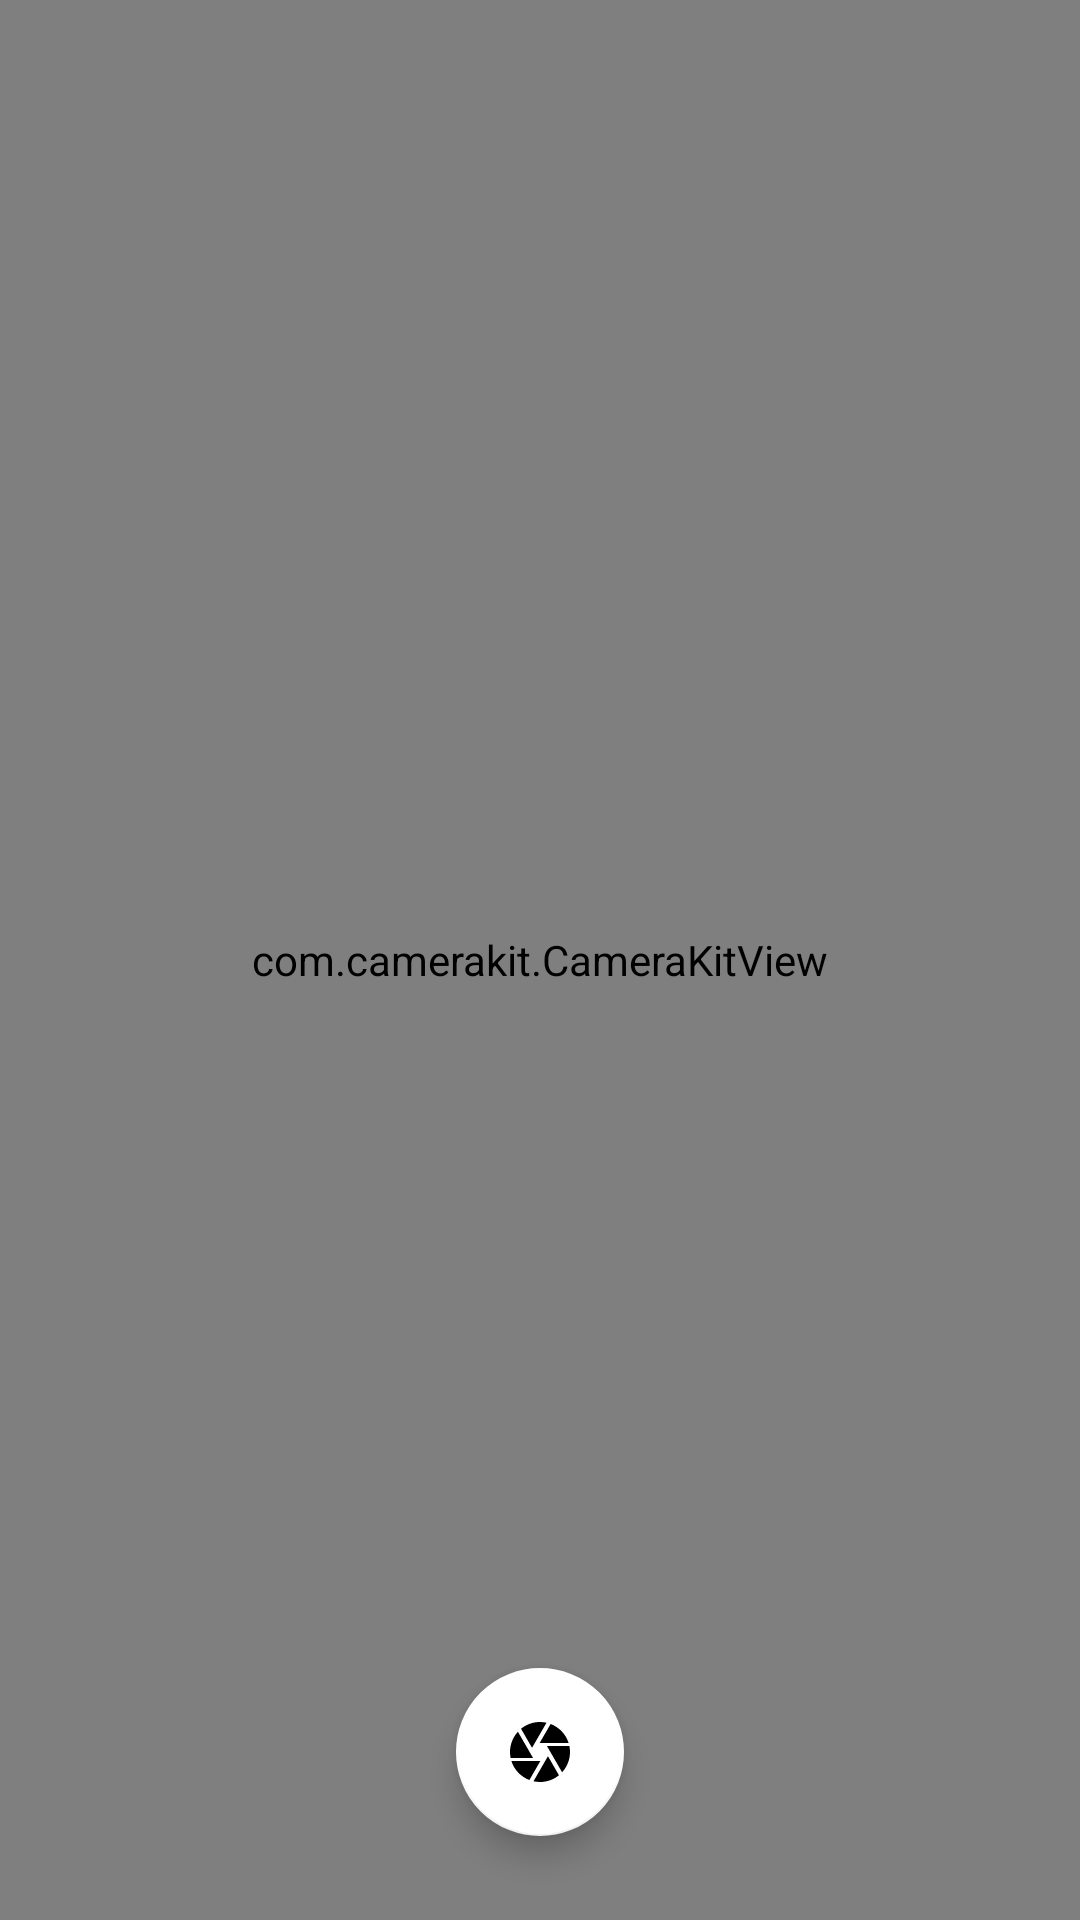

Android layout source for this screen:
<!-- AndroidManifest.xml: application theme AppTheme -->
<!-- res/layout/activity_cam.xml -->
<?xml version="1.0" encoding="utf-8"?>
<com.google.android.material.circularreveal.CircularRevealRelativeLayout xmlns:android="http://schemas.android.com/apk/res/android"
    xmlns:app="http://schemas.android.com/apk/res-auto"
    xmlns:tools="http://schemas.android.com/tools"
    android:layout_width="match_parent"
    android:layout_height="match_parent"
    tools:context=".CamActivity">

    <com.camerakit.CameraKitView
        android:id="@+id/camera"
        android:layout_width="match_parent"
        android:layout_height="match_parent"
        android:adjustViewBounds="true"
        android:keepScreenOn="true"
        app:camera_flash="auto"
        app:camera_facing="front"
        app:camera_focus="continuous"
        app:camera_permissions="camera" />

    <com.google.android.material.floatingactionbutton.FloatingActionButton
        android:id="@+id/camera_btn"
        android:layout_width="wrap_content"
        android:layout_height="wrap_content"
        style="@style/Widget.MaterialComponents.FloatingActionButton"
        app:srcCompat="@drawable/ic_click"
        app:elevation="6dp"
        app:backgroundTint="@android:color/white"
        app:rippleColor="@color/colorPrimary"
        android:layout_centerHorizontal="true"
        android:layout_alignParentBottom="true"
        android:layout_marginBottom="28dp"
        android:scaleType="center"/>


</com.google.android.material.circularreveal.CircularRevealRelativeLayout>
<!-- resources referenced by this layout -->
<resources>
  <color name="colorPrimary">#485167</color>
  <!-- drawable ic_click (drawable-anydpi) -->
  <vector xmlns:android="http://schemas.android.com/apk/res/android"
      android:width="24dp"
      android:height="24dp"
      android:viewportWidth="24"
      android:viewportHeight="24"
      android:tint="#009987">
      <path
          android:fillColor="#FF000000"
          android:pathData="M9.4,10.5l4.77,-8.26C13.47,2.09 12.75,2 12,2c-2.4,0 -4.6,0.85 -6.32,2.25l3.66,6.35 0.06,-0.1zM21.54,9c-0.92,-2.92 -3.15,-5.26 -6,-6.34L11.88,9h9.66zM21.8,10h-7.49l0.29,0.5 4.76,8.25C21,16.97 22,14.61 22,12c0,-0.69 -0.07,-1.35 -0.2,-2zM8.54,12l-3.9,-6.75C3.01,7.03 2,9.39 2,12c0,0.69 0.07,1.35 0.2,2h7.49l-1.15,-2zM2.46,15c0.92,2.92 3.15,5.26 6,6.34L12.12,15L2.46,15zM13.73,15l-3.9,6.76c0.7,0.15 1.42,0.24 2.17,0.24 2.4,0 4.6,-0.85 6.32,-2.25l-3.66,-6.35 -0.93,1.6z"/>
  </vector>
  <style name="AppTheme" parent="Theme.MaterialComponents.Light.NoActionBar">
          
          <item name="colorPrimary">@color/colorPrimary</item>
          <item name="colorPrimaryDark">@color/colorPrimaryDark</item>
          <item name="colorAccent">@color/colorAccent</item>
          <item name="textInputStyle">@style/AppTextField</item>
      </style>
  <color name="colorPrimaryDark">#40485A</color>
  <color name="colorAccent">#009987</color>
  <style name="AppTextField" parent="Widget.MaterialComponents.TextInputLayout.OutlinedBox">
  
          <item name="boxBackgroundColor">@color/colorAccent</item>
      </style>
</resources>
